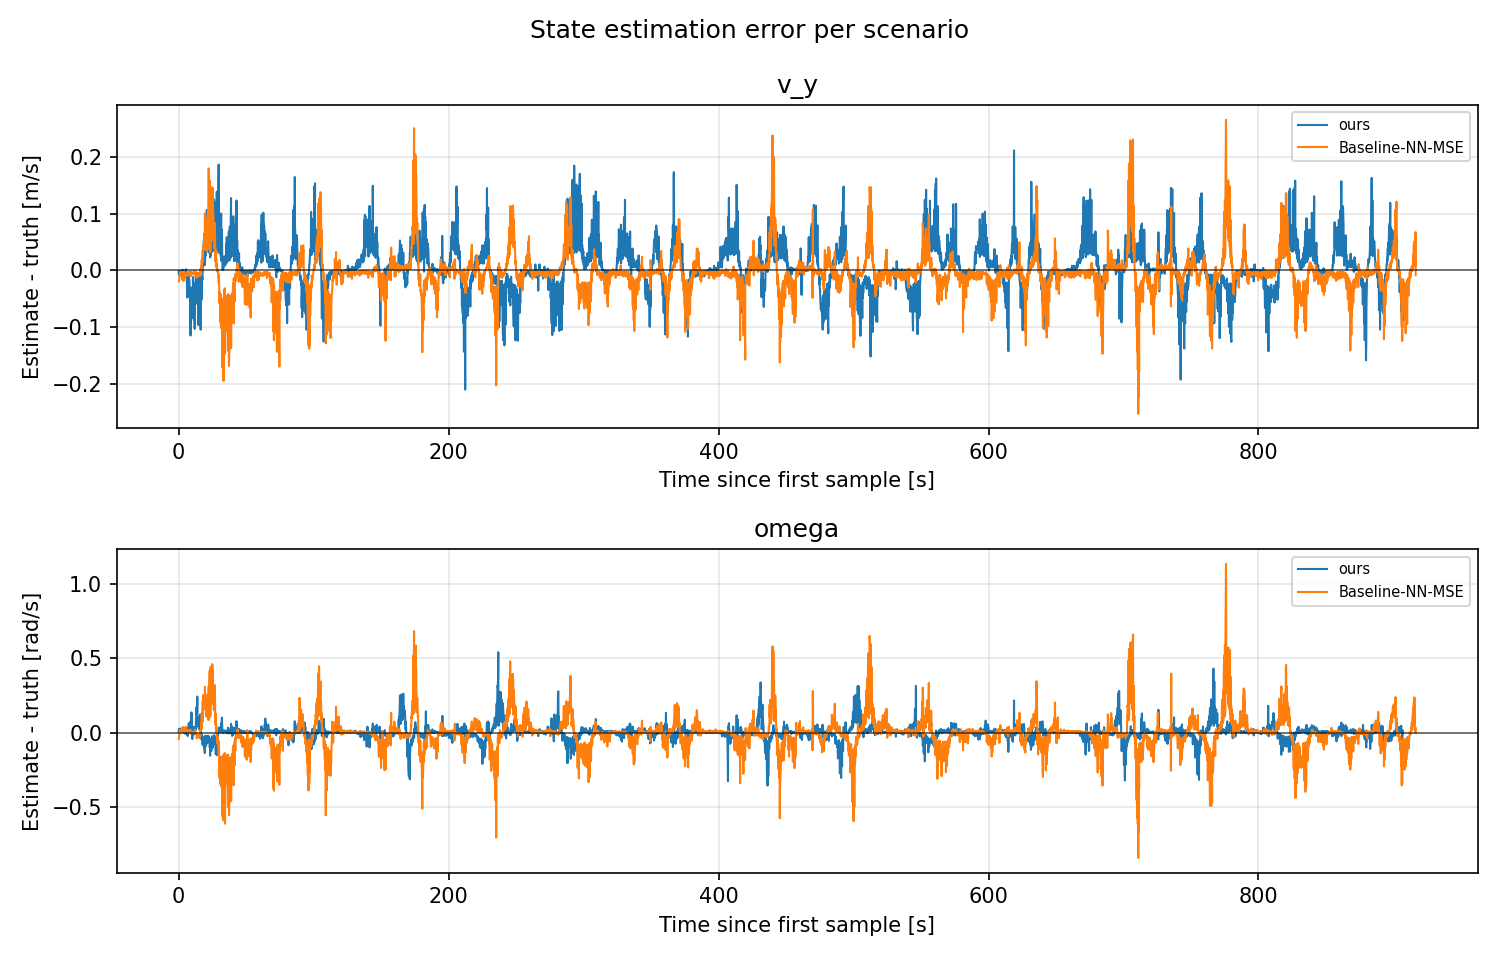

Data behind this chart, as committed beside it:
scenario, signal, t_s, error_est_minus_gt
ours, v_y, 0.0, -0.001609
ours, v_y, 0.165, -0.007713
ours, v_y, 0.231, -0.002392
ours, v_y, 0.363, -0.002838
ours, v_y, 0.495, -0.002504
ours, v_y, 0.693, -0.009121
ours, v_y, 0.759, -0.001381
ours, v_y, 0.924, -0.00202
ours, v_y, 1.023, -0.002736
ours, v_y, 1.122, -0.001718
ours, v_y, 1.221, -0.00206
ours, v_y, 1.32, -0.002769
ours, v_y, 1.419, -0.00525
ours, v_y, 1.617, -0.003075
ours, v_y, 1.815, -0.003915
ours, v_y, 1.947, -0.001928
ours, v_y, 2.145, -0.008654
ours, v_y, 2.244, -0.002212
ours, v_y, 2.409, -0.002789
ours, v_y, 2.541, -0.004395
ours, v_y, 2.64, -0.001395
ours, v_y, 2.805, 0.001
ours, v_y, 2.937, 0.001039
ours, v_y, 3.036, -0.002109
ours, v_y, 3.201, -0.004994
ours, v_y, 3.333, -0.006249
ours, v_y, 3.531, -0.005143
ours, v_y, 3.663, -0.008688
ours, v_y, 3.795, -0.01121
ours, v_y, 3.96, -0.01726
ours, v_y, 4.059, -0.01024
ours, v_y, 4.257, -0.006039
ours, v_y, 4.389, -0.005824
ours, v_y, 4.521, -0.004118
ours, v_y, 4.686, -0.004779
ours, v_y, 4.785, -0.002524
ours, v_y, 4.917, -0.0009237
ours, v_y, 5.049, -0.00196
ours, v_y, 5.115, -0.0009214
ours, v_y, 5.247, -0.000729
ours, v_y, 5.313, -0.001233
ours, v_y, 5.445, 0.001992
ours, v_y, 5.511, -0.001057
ours, v_y, 5.709, -0.007859
ours, v_y, 5.907, -0.01281
ours, v_y, 6.006, -0.01045
ours, v_y, 6.105, -0.0226
ours, v_y, 6.204, -0.01266
ours, v_y, 6.369, -0.04804
ours, v_y, 6.435, -0.01384
ours, v_y, 6.6, -0.01081
ours, v_y, 6.699, -0.02669
ours, v_y, 6.831, -0.02069
ours, v_y, 6.963, -0.02096
ours, v_y, 7.161, -0.01634
ours, v_y, 7.326, -0.01392
ours, v_y, 7.491, -0.04583
ours, v_y, 7.557, -0.01128
ours, v_y, 7.689, -0.03027
ours, v_y, 7.755, -0.01596
... 27,804 more rows
